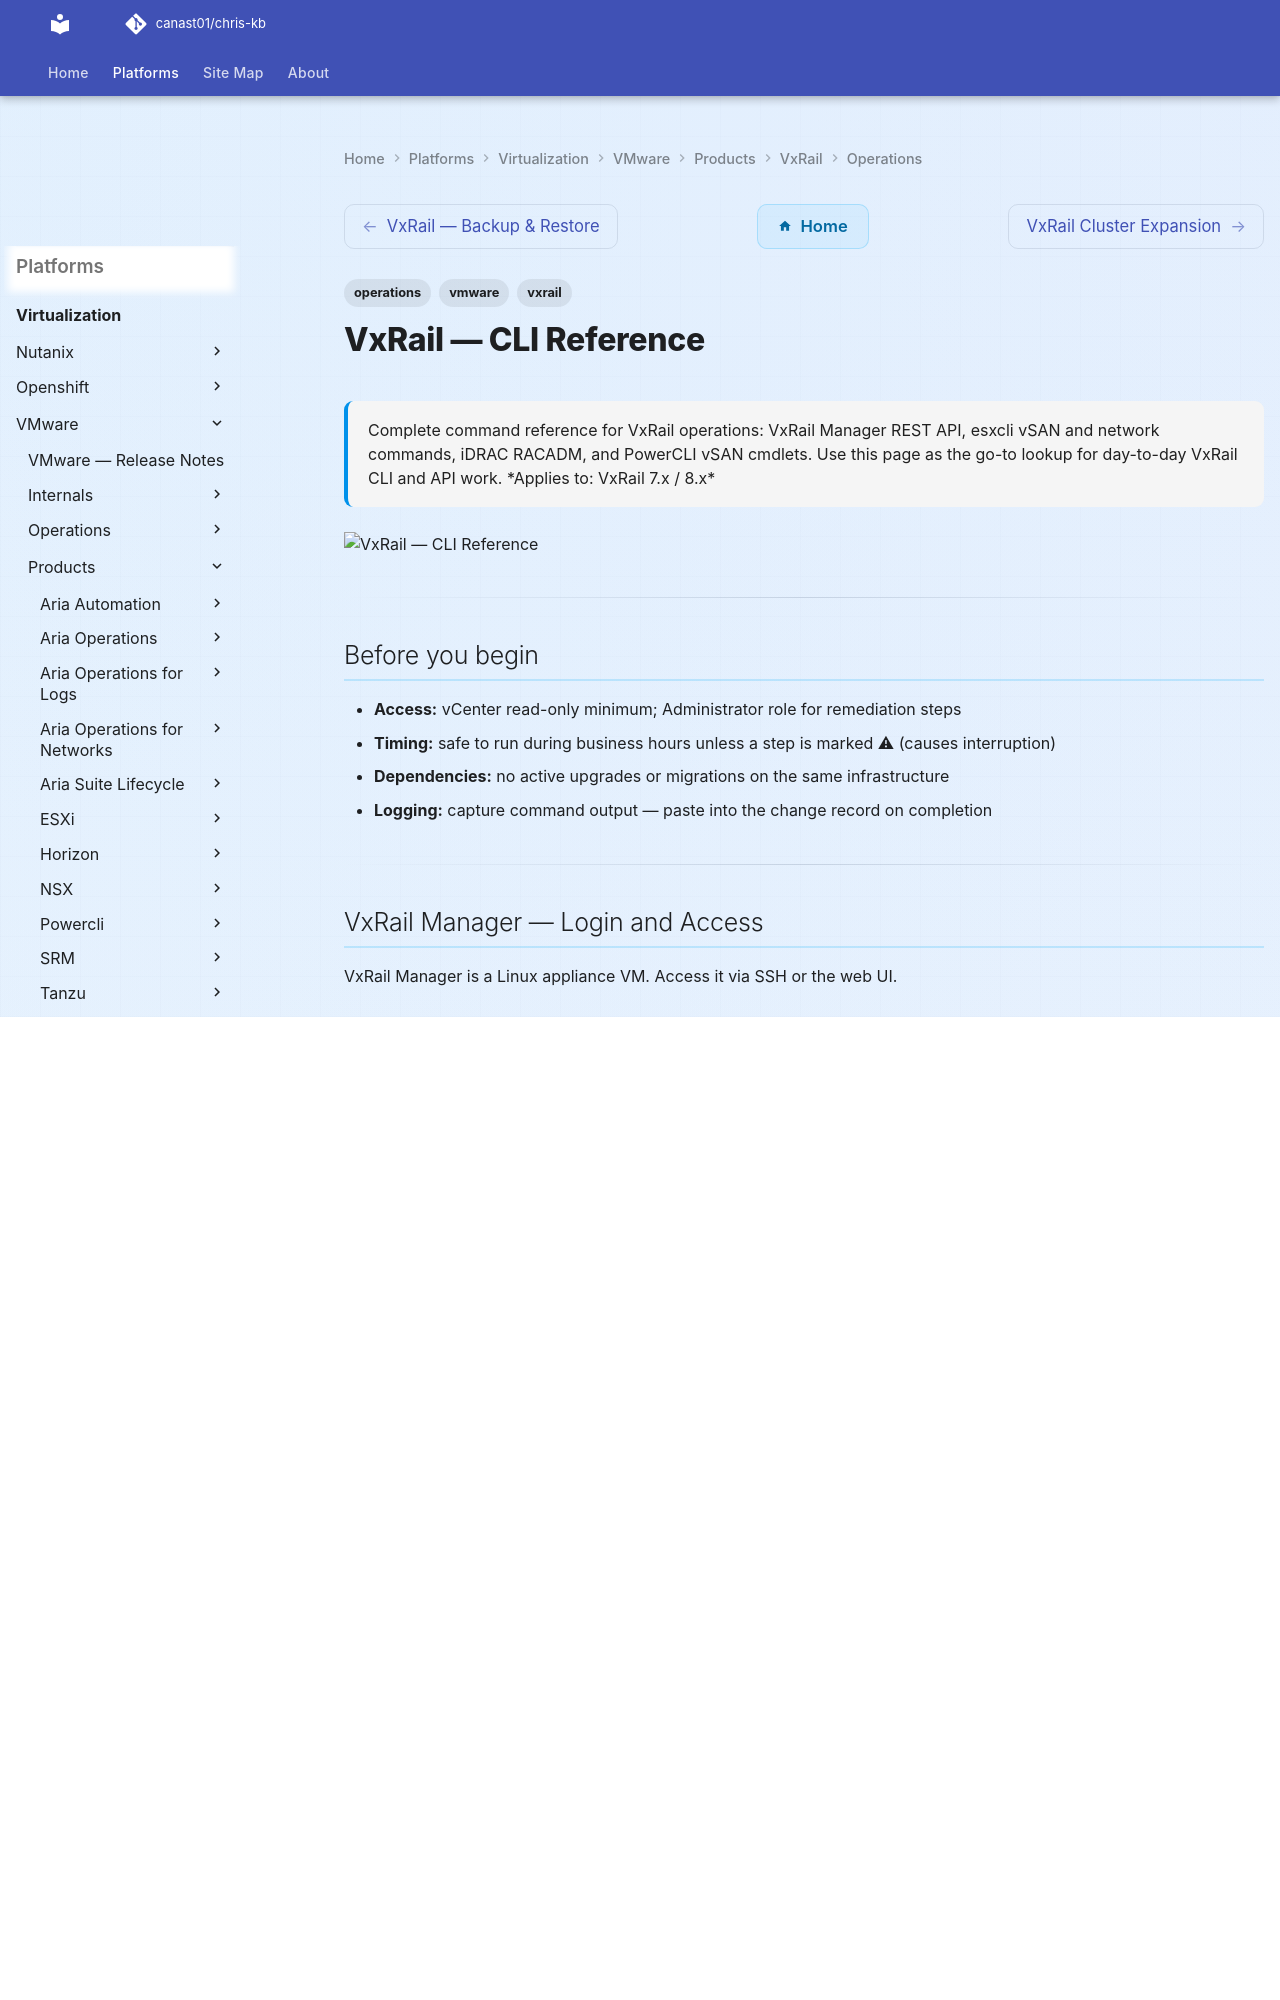

repository: canast01/chris-kb · page: virtualization/vmware/products/vxrail/operations/cli-reference/index.html · generator: mkdocs

---
tags:
  - operations
  - vmware
  - vxrail
description: "Complete command reference for VxRail operations: VxRail Manager REST API, esxcli vSAN and network commands, iDRAC RACADM, and PowerCLI vSAN cmdlets. Use..."
---
# VxRail — CLI Reference

<div class="kb-summary">
Complete command reference for VxRail operations: VxRail Manager REST API, esxcli vSAN and network commands, iDRAC RACADM, and PowerCLI vSAN cmdlets. Use this page as the go-to lookup for day-to-day VxRail CLI and API work.

*Applies to: VxRail 7.x / 8.x*
</div>
![VxRail — CLI Reference](../../../../../assets/virtualization-vmware-vxrail-operations-cli-reference.svg)

---

## Before you begin

- **Access:** vCenter read-only minimum; Administrator role for remediation steps
- **Timing:** safe to run during business hours unless a step is marked ⚠ (causes interruption)
- **Dependencies:** no active upgrades or migrations on the same infrastructure
- **Logging:** capture command output — paste into the change record on completion

---
